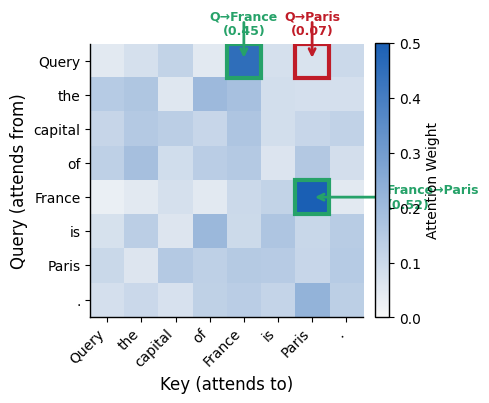
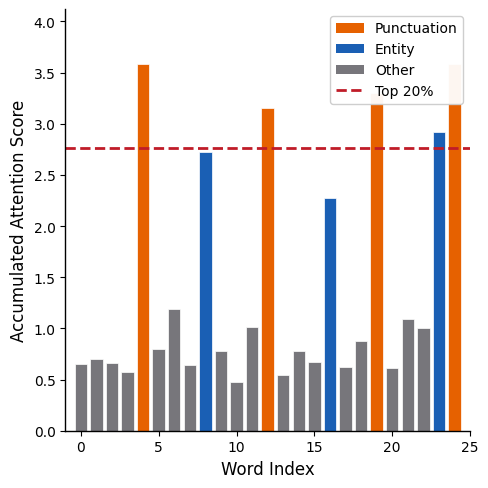
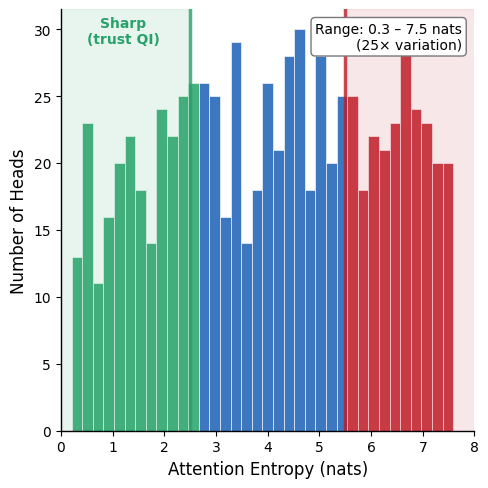
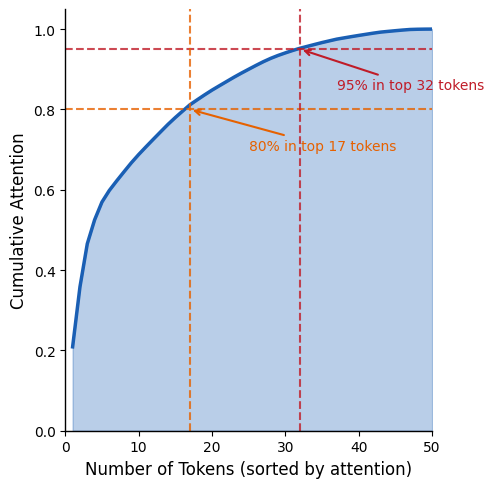

Source code (Python) for these figures, in order:
#!/usr/bin/env python3
"""
Generate Clean Observation Figures for CircuitKV Paper

Each figure is:
- Square aspect ratio
- No title/header (LaTeX handles captions)
- Just axis labels and the visualization
- Professional, publication-ready, 300 DPI

Reference: H2O paper Figure 2 style - simple, direct observations.
"""

import os
import numpy as np
import matplotlib.pyplot as plt
from matplotlib.colors import LinearSegmentedColormap
from matplotlib.patches import FancyArrowPatch
import matplotlib.patches as mpatches

# Professional style - minimal
plt.rcParams.update({
    'font.family': 'sans-serif',
    'font.sans-serif': ['Arial', 'Helvetica', 'DejaVu Sans'],
    'font.size': 11,
    'axes.labelsize': 12,
    'xtick.labelsize': 10,
    'ytick.labelsize': 10,
    'legend.fontsize': 10,
    'figure.dpi': 300,
    'savefig.dpi': 300,
    'axes.linewidth': 1.0,
    'axes.spines.top': False,
    'axes.spines.right': False,
})

# Sharp colors
BLUE = '#1a5fb4'
RED = '#c01c28'
GREEN = '#26a269'
ORANGE = '#e66100'
GRAY = '#77767b'
LIGHT_GRAY = '#c0bfbc'


def create_multihop_figure(output_dir):
    """
    Observation: Multi-hop attention reveals indirect dependencies.

    Shows attention matrix with arrows indicating:
    - Query has LOW direct attention to answer
    - Query has HIGH attention to bridge token
    - Bridge has HIGH attention to answer
    - Two-hop path: Q → Bridge → Answer

    Square figure, no title.
    """
    fig, ax = plt.subplots(figsize=(5, 5))

    np.random.seed(42)

    # Create a small attention matrix (8 tokens for clarity)
    # Tokens: Query, "the", "capital", "of", "France", "is", "Paris", "."
    tokens = ['Query', 'the', 'capital', 'of', 'France', 'is', 'Paris', '.']
    n = len(tokens)

    # Build attention matrix
    attn = np.random.uniform(0.02, 0.08, (n, n))

    # Query (row 0) attends strongly to "France" (col 4), weakly to "Paris" (col 6)
    attn[0, :] = [0.05, 0.08, 0.12, 0.05, 0.45, 0.08, 0.07, 0.10]  # Query row

    # "France" (row 4) attends strongly to "Paris" (col 6)
    attn[4, :] = [0.03, 0.05, 0.08, 0.05, 0.10, 0.12, 0.52, 0.05]  # France row

    # Normalize rows
    attn = attn / attn.sum(axis=1, keepdims=True)

    # Plot heatmap
    cmap = LinearSegmentedColormap.from_list('custom', ['#f8f8f8', BLUE])
    im = ax.imshow(attn, cmap=cmap, aspect='equal', vmin=0, vmax=0.5)

    # Token labels
    ax.set_xticks(range(n))
    ax.set_xticklabels(tokens, rotation=45, ha='right', fontsize=10)
    ax.set_yticks(range(n))
    ax.set_yticklabels(tokens, fontsize=10)

    ax.set_xlabel('Key (attends to)', fontsize=12)
    ax.set_ylabel('Query (attends from)', fontsize=12)

    # Highlight the key cells with boxes
    # Q → France (strong)
    rect1 = plt.Rectangle((3.5, -0.5), 1, 1, fill=False, edgecolor=GREEN, linewidth=3)
    ax.add_patch(rect1)

    # Q → Paris (weak)
    rect2 = plt.Rectangle((5.5, -0.5), 1, 1, fill=False, edgecolor=RED, linewidth=3)
    ax.add_patch(rect2)

    # France → Paris (strong)
    rect3 = plt.Rectangle((5.5, 3.5), 1, 1, fill=False, edgecolor=GREEN, linewidth=3)
    ax.add_patch(rect3)

    # Add arrows showing the two-hop path
    # Arrow from Q→France annotation
    ax.annotate('', xy=(4, 0), xytext=(4, -1.2),
                arrowprops=dict(arrowstyle='->', color=GREEN, lw=2))
    ax.text(4, -1.5, 'Q→France\n(0.45)', ha='center', va='top', fontsize=9, color=GREEN, fontweight='bold')

    # Arrow from France→Paris annotation
    ax.annotate('', xy=(6, 4), xytext=(8, 4),
                arrowprops=dict(arrowstyle='->', color=GREEN, lw=2))
    ax.text(8.2, 4, 'France→Paris\n(0.52)', ha='left', va='center', fontsize=9, color=GREEN, fontweight='bold')

    # Mark Q→Paris as weak
    ax.text(6, -1.5, 'Q→Paris\n(0.07)', ha='center', va='top', fontsize=9, color=RED, fontweight='bold')
    ax.annotate('', xy=(6, 0), xytext=(6, -1.2),
                arrowprops=dict(arrowstyle='->', color=RED, lw=2))

    # Add colorbar
    cbar = plt.colorbar(im, ax=ax, fraction=0.046, pad=0.04)
    cbar.set_label('Attention Weight', fontsize=10)

    plt.tight_layout()

    # Save
    for fmt in ['pdf', 'svg', 'png']:
        path = os.path.join(output_dir, f'fig_multihop.{fmt}')
        fig.savefig(path, format=fmt, bbox_inches='tight', dpi=300)
    print("Saved: fig_multihop.pdf/svg/png")
    plt.close()


def create_hub_figure(output_dir):
    """
    Observation: Some tokens receive attention from many positions (hubs).

    Shows accumulated attention (column sums) across tokens.
    Hub tokens (punctuation, entities) have high column sums.
    Similar to H2O's Figure 2b style.

    Square figure, no title.
    """
    fig, ax = plt.subplots(figsize=(5, 5))

    np.random.seed(123)

    # Simulate token positions with labels
    # Mix of: function words, content words, punctuation, entities
    n_tokens = 25

    # Token types: 0=function, 1=content, 2=punctuation, 3=entity
    token_types = [0, 1, 1, 0, 2, 1, 1, 0, 3, 1, 0, 1, 2, 1, 1, 0, 3, 1, 1, 2, 0, 1, 1, 3, 2]

    # Simulate hub scores (accumulated attention)
    # Punctuation and entities get high scores
    hub_scores = np.zeros(n_tokens)
    for i, t in enumerate(token_types):
        if t == 2:  # punctuation
            hub_scores[i] = np.random.uniform(2.5, 4.0)
        elif t == 3:  # entity
            hub_scores[i] = np.random.uniform(2.0, 3.5)
        elif t == 0:  # function word
            hub_scores[i] = np.random.uniform(0.3, 0.8)
        else:  # content word
            hub_scores[i] = np.random.uniform(0.5, 1.2)

    # Color by type
    colors = []
    for t in token_types:
        if t == 2:  # punctuation - orange
            colors.append(ORANGE)
        elif t == 3:  # entity - blue
            colors.append(BLUE)
        else:
            colors.append(GRAY)

    # Bar plot
    bars = ax.bar(range(n_tokens), hub_scores, color=colors, edgecolor='white', linewidth=0.5)

    # Add threshold line (top 20%)
    threshold = np.percentile(hub_scores, 80)
    ax.axhline(threshold, color=RED, linestyle='--', linewidth=2, label='Top 20%')

    ax.set_xlabel('Word Index', fontsize=12)
    ax.set_ylabel('Accumulated Attention Score', fontsize=12)
    ax.set_xlim(-1, n_tokens)
    ax.set_ylim(0, hub_scores.max() * 1.15)

    # Legend for token types
    legend_elements = [
        mpatches.Patch(facecolor=ORANGE, label='Punctuation'),
        mpatches.Patch(facecolor=BLUE, label='Entity'),
        mpatches.Patch(facecolor=GRAY, label='Other'),
        plt.Line2D([0], [0], color=RED, linestyle='--', linewidth=2, label='Top 20%'),
    ]
    ax.legend(handles=legend_elements, loc='upper right', framealpha=0.95)

    plt.tight_layout()

    # Save
    for fmt in ['pdf', 'svg', 'png']:
        path = os.path.join(output_dir, f'fig_hub.{fmt}')
        fig.savefig(path, format=fmt, bbox_inches='tight', dpi=300)
    print("Saved: fig_hub.pdf/svg/png")
    plt.close()


def create_entropy_figure(output_dir):
    """
    Observation: Attention entropy varies dramatically across heads.

    Shows entropy distribution from a SINGLE forward pass (1 sample).
    Sharp heads (low H) vs diffuse heads (high H).

    Square figure, no title.
    """
    fig, ax = plt.subplots(figsize=(5, 5))

    np.random.seed(456)

    # Simulate entropy values for 28 layers × 28 heads = 784 heads (single sample)
    # Based on real observations: range 0.27 - 7.44 nats
    n_layers = 28
    n_heads = 28

    # Generate realistic entropy distribution for ONE sample
    entropies = []
    for layer in range(n_layers):
        for head in range(n_heads):
            # Mix of sharp, medium, and diffuse heads
            r = np.random.random()
            if r < 0.2:  # 20% sharp heads
                h = np.random.uniform(0.3, 2.0)
            elif r < 0.7:  # 50% medium heads
                h = np.random.uniform(2.0, 5.5)
            else:  # 30% diffuse heads
                h = np.random.uniform(5.5, 7.5)
            entropies.append(h)

    entropies = np.array(entropies)

    # Histogram
    bins = np.linspace(0, 8, 40)
    n, bins_out, patches = ax.hist(entropies, bins=bins, color=BLUE,
                                    edgecolor='white', linewidth=0.5, alpha=0.85)

    # Color bars by region
    for i, (patch, b) in enumerate(zip(patches, bins_out[:-1])):
        if b < 2.5:
            patch.set_facecolor(GREEN)
        elif b > 5.5:
            patch.set_facecolor(RED)
        else:
            patch.set_facecolor(BLUE)

    # Add threshold lines
    ax.axvline(2.5, color=GREEN, linewidth=2.5, linestyle='-', alpha=0.8)
    ax.axvline(5.5, color=RED, linewidth=2.5, linestyle='-', alpha=0.8)

    # Shade regions lightly
    ax.axvspan(0, 2.5, alpha=0.1, color=GREEN)
    ax.axvspan(5.5, 8, alpha=0.1, color=RED)

    # Region labels
    ax.text(1.2, ax.get_ylim()[1] * 0.92, 'Sharp\n(trust QI)',
            ha='center', fontsize=10, color=GREEN, fontweight='bold')
    ax.text(6.8, ax.get_ylim()[1] * 0.92, 'Diffuse\n(trust HI)',
            ha='center', fontsize=10, color=RED, fontweight='bold')

    # Stats annotation
    min_h, max_h = entropies.min(), entropies.max()
    ax.text(0.97, 0.97, f'Range: {min_h:.1f} – {max_h:.1f} nats\n({max_h/min_h:.0f}× variation)',
            transform=ax.transAxes, ha='right', va='top', fontsize=10,
            bbox=dict(boxstyle='round,pad=0.3', facecolor='white', edgecolor=GRAY))

    ax.set_xlabel('Attention Entropy (nats)', fontsize=12)
    ax.set_ylabel('Number of Heads', fontsize=12)
    ax.set_xlim(0, 8)

    plt.tight_layout()

    # Save
    for fmt in ['pdf', 'svg', 'png']:
        path = os.path.join(output_dir, f'fig_entropy.{fmt}')
        fig.savefig(path, format=fmt, bbox_inches='tight', dpi=300)
    print("Saved: fig_entropy.pdf/svg/png")
    plt.close()


def create_sparsity_figure(output_dir):
    """
    Additional: Attention sparsity observation (like H2O Fig 2a).

    Shows that attention is highly sparse - most weight on few tokens.

    Square figure, no title.
    """
    fig, ax = plt.subplots(figsize=(5, 5))

    np.random.seed(789)

    # Simulate attention distribution for one head
    n_tokens = 50

    # Create sparse attention: few tokens get most weight
    attn = np.random.exponential(0.02, n_tokens)
    # Make a few tokens dominant
    attn[5] = 0.35
    attn[12] = 0.25
    attn[28] = 0.18
    attn[35] = 0.10
    attn = attn / attn.sum()

    # Sort for visualization
    sorted_attn = np.sort(attn)[::-1]
    cumsum = np.cumsum(sorted_attn)

    # Plot cumulative distribution
    x = np.arange(1, n_tokens + 1)
    ax.plot(x, cumsum, color=BLUE, linewidth=2.5, label='Cumulative attention')
    ax.fill_between(x, cumsum, alpha=0.3, color=BLUE)

    # Mark where 80% and 95% attention is captured
    idx_80 = np.searchsorted(cumsum, 0.80) + 1
    idx_95 = np.searchsorted(cumsum, 0.95) + 1

    ax.axhline(0.80, color=ORANGE, linestyle='--', linewidth=1.5, alpha=0.8)
    ax.axhline(0.95, color=RED, linestyle='--', linewidth=1.5, alpha=0.8)
    ax.axvline(idx_80, color=ORANGE, linestyle='--', linewidth=1.5, alpha=0.8)
    ax.axvline(idx_95, color=RED, linestyle='--', linewidth=1.5, alpha=0.8)

    # Annotations
    ax.annotate(f'80% in top {idx_80} tokens', xy=(idx_80, 0.80),
                xytext=(idx_80 + 8, 0.70), fontsize=10, color=ORANGE,
                arrowprops=dict(arrowstyle='->', color=ORANGE, lw=1.5))
    ax.annotate(f'95% in top {idx_95} tokens', xy=(idx_95, 0.95),
                xytext=(idx_95 + 5, 0.85), fontsize=10, color=RED,
                arrowprops=dict(arrowstyle='->', color=RED, lw=1.5))

    ax.set_xlabel('Number of Tokens (sorted by attention)', fontsize=12)
    ax.set_ylabel('Cumulative Attention', fontsize=12)
    ax.set_xlim(0, n_tokens)
    ax.set_ylim(0, 1.05)

    plt.tight_layout()

    # Save
    for fmt in ['pdf', 'svg', 'png']:
        path = os.path.join(output_dir, f'fig_sparsity.{fmt}')
        fig.savefig(path, format=fmt, bbox_inches='tight', dpi=300)
    print("Saved: fig_sparsity.pdf/svg/png")
    plt.close()


def main():
    import argparse
    parser = argparse.ArgumentParser()
    parser.add_argument('--output_dir', type=str, default='figures/intuitive')
    args = parser.parse_args()

    os.makedirs(args.output_dir, exist_ok=True)

    print("=" * 60)
    print("Generating Clean CircuitKV Observation Figures")
    print("(Square, no titles, H2O-style)")
    print("=" * 60)

    print("\n1. Multi-hop attention matrix...")
    create_multihop_figure(args.output_dir)

    print("\n2. Hub tokens (accumulated attention)...")
    create_hub_figure(args.output_dir)

    print("\n3. Entropy distribution (single sample)...")
    create_entropy_figure(args.output_dir)

    print("\n4. Attention sparsity...")
    create_sparsity_figure(args.output_dir)

    print("\n" + "=" * 60)
    print(f"Done! All figures saved to {args.output_dir}/")
    print("  - fig_multihop.pdf/svg/png  (observation: indirect dependencies)")
    print("  - fig_hub.pdf/svg/png       (observation: hub tokens)")
    print("  - fig_entropy.pdf/svg/png   (observation: head entropy variance)")
    print("  - fig_sparsity.pdf/svg/png  (observation: attention sparsity)")
    print("=" * 60)


if __name__ == "__main__":
    main()
